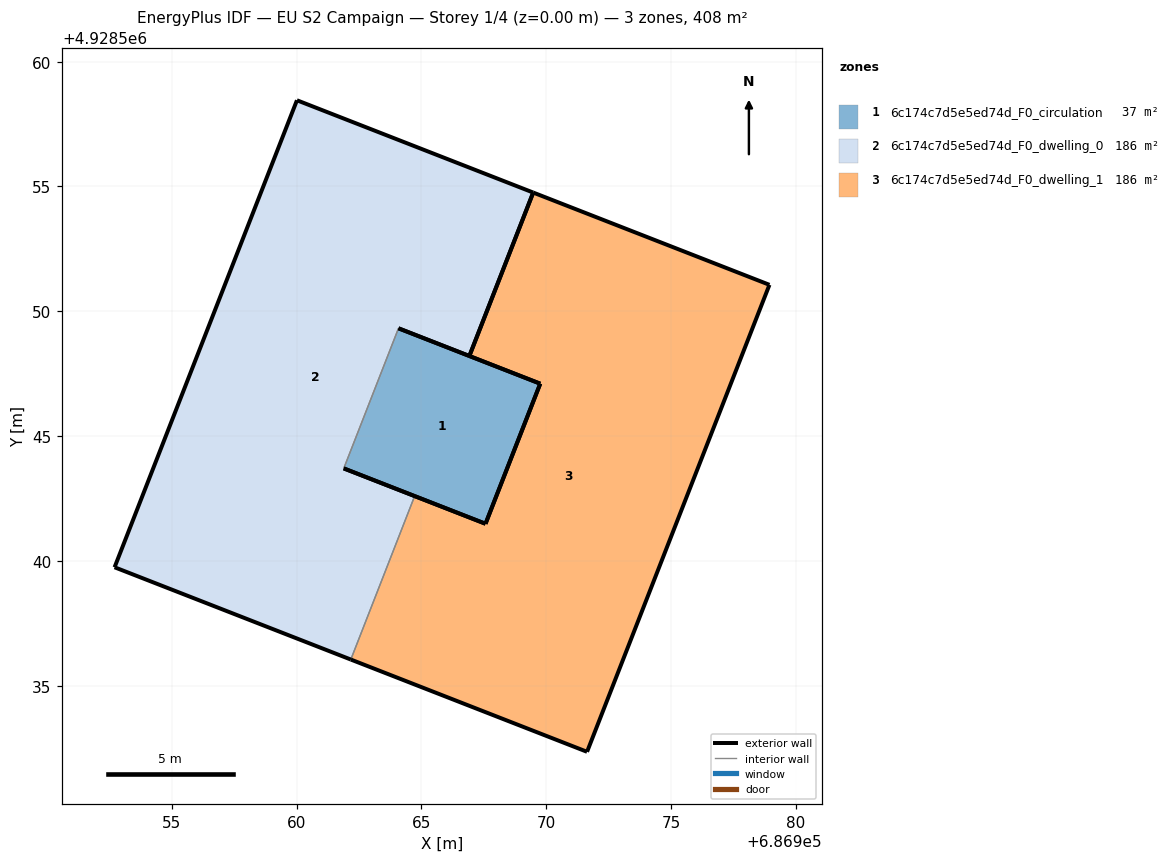
=== STOREY PLAN SPEC (per zone: floor XY polygon, exterior-wall plan segments, windows/doors) ===
zone 1: 6c174c7d5e5ed74d_F0_circulation  (36.7 m²)
  floor: (686969.76, 4928547.10) (686967.57, 4928541.49) (686961.89, 4928543.71) (686964.08, 4928549.32)
  exterior wall: (686967.57, 4928541.49) – (686969.76, 4928547.10)  [6.0 m]
  exterior wall: (686969.76, 4928547.10) – (686964.08, 4928549.32)  [6.1 m]
  exterior wall: (686961.89, 4928543.71) – (686967.57, 4928541.49)  [6.1 m]
  interior walls: 1
zone 2: 6c174c7d5e5ed74d_F0_dwelling_0  (185.6 m²)
  floor: (686969.48, 4928554.76) (686966.92, 4928548.21) (686964.08, 4928549.32) (686961.89, 4928543.71) (686964.73, 4928542.60) (686962.17, 4928536.05) (686952.71, 4928539.75) (686960.01, 4928558.45)
  exterior wall: (686960.01, 4928558.45) – (686952.71, 4928539.75)  [20.1 m]
  exterior wall: (686952.71, 4928539.75) – (686962.17, 4928536.05)  [10.2 m]
  exterior wall: (686964.73, 4928542.60) – (686961.89, 4928543.71)  [3.0 m]
  exterior wall: (686964.08, 4928549.32) – (686966.92, 4928548.21)  [3.0 m]
  exterior wall: (686969.48, 4928554.76) – (686960.01, 4928558.45)  [10.2 m]
  exterior wall: (686966.92, 4928548.21) – (686969.48, 4928554.76)  [7.0 m]
  interior walls: 2
zone 3: 6c174c7d5e5ed74d_F0_dwelling_1  (185.6 m²)
  floor: (686978.94, 4928551.06) (686971.63, 4928532.36) (686962.17, 4928536.05) (686964.73, 4928542.60) (686967.57, 4928541.49) (686969.76, 4928547.10) (686966.92, 4928548.21) (686969.48, 4928554.76)
  exterior wall: (686978.94, 4928551.06) – (686969.48, 4928554.76)  [10.2 m]
  exterior wall: (686966.92, 4928548.21) – (686969.76, 4928547.10)  [3.0 m]
  exterior wall: (686969.76, 4928547.10) – (686967.57, 4928541.49)  [6.0 m]
  exterior wall: (686967.57, 4928541.49) – (686964.73, 4928542.60)  [3.0 m]
  exterior wall: (686962.17, 4928536.05) – (686971.63, 4928532.36)  [10.2 m]
  exterior wall: (686971.63, 4928532.36) – (686978.94, 4928551.06)  [20.1 m]
  exterior wall: (686969.48, 4928554.76) – (686966.92, 4928548.21)  [7.0 m]
  interior walls: 1

=== DERIVED (storey summary) ===
Building: EU S2 Campaign
Storey: 1 of 4  (floor level z = 0.00 m)
Storey gross floor area: 408.0 m²
Zones on this storey: 3
  - 6c174c7d5e5ed74d_F0_circulation: floor 36.7 m²; exterior wall 18.2 m (54.6 m²); WWR 0.0%
  - 6c174c7d5e5ed74d_F0_dwelling_0: floor 185.6 m²; exterior wall 53.5 m (160.6 m²); WWR 0.0%
  - 6c174c7d5e5ed74d_F0_dwelling_1: floor 185.6 m²; exterior wall 59.5 m (178.6 m²); WWR 0.0%
Zone adjacency (shared interzone walls):
  - 6c174c7d5e5ed74d_F0_circulation ↔ 6c174c7d5e5ed74d_F0_dwelling_0
  - 6c174c7d5e5ed74d_F0_dwelling_0 ↔ 6c174c7d5e5ed74d_F0_dwelling_1